Run: headless pygame with SDL's dummy video driver; simulated clock (each Clock.tick advances the game by its frame time, no real sleeping); random seed 0; keys injected as events and as key.get_pressed() state; no mouse input; restart key SPACE tapped at the start of phases 3 and 4.
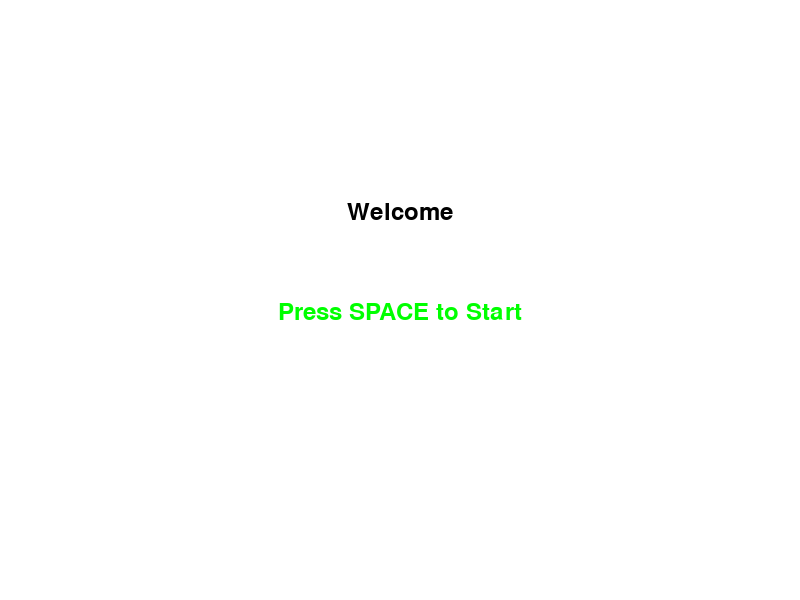
Frame 1 of 2 · flips 1–60 · no input
Frame 2 of 2 · flips 61–180 · tapped SPACE, RETURN · held RIGHT (→), D (game ended) · screen unchanged from frame 1, image omitted

The pygame program that drew these frames:

import pygame
import sys

# Initialize Pygame
pygame.init()

# Constants for screen dimensions
SCREEN_WIDTH = 800
SCREEN_HEIGHT = 600

# Colors
WHITE = (255, 255, 255)
BLACK = (0, 0, 0)
BLUE = (0, 0, 255)
GREEN = (0, 255, 0)

# Create the screen
screen = pygame.display.set_mode((SCREEN_WIDTH, SCREEN_HEIGHT))
pygame.display.set_caption("Title")

# Game font
font = pygame.font.Font(None, 36)

# Intro screen text
intro_text = "Welcome"
start_text = "Press SPACE to Start"

# Main loop
running = True
while running:
    for event in pygame.event.get():
        if event.type == pygame.QUIT:
            running = False
        elif event.type == pygame.KEYDOWN and event.key == pygame.K_SPACE:
            running = False  # Exit the intro screen if SPACE is pressed

    # Clear the screen
    screen.fill(WHITE)

    # Render text
    intro_render = font.render(intro_text, True, BLACK)
    start_render = font.render(start_text, True, GREEN)

    # Blit text to the screen
    screen.blit(intro_render, (SCREEN_WIDTH // 2 - intro_render.get_width() // 2, 200))
    screen.blit(start_render, (SCREEN_WIDTH // 2 - start_render.get_width() // 2, 300))

    # Update the display
    pygame.display.flip()

# Quit Pygame
pygame.quit()
sys.exit()
